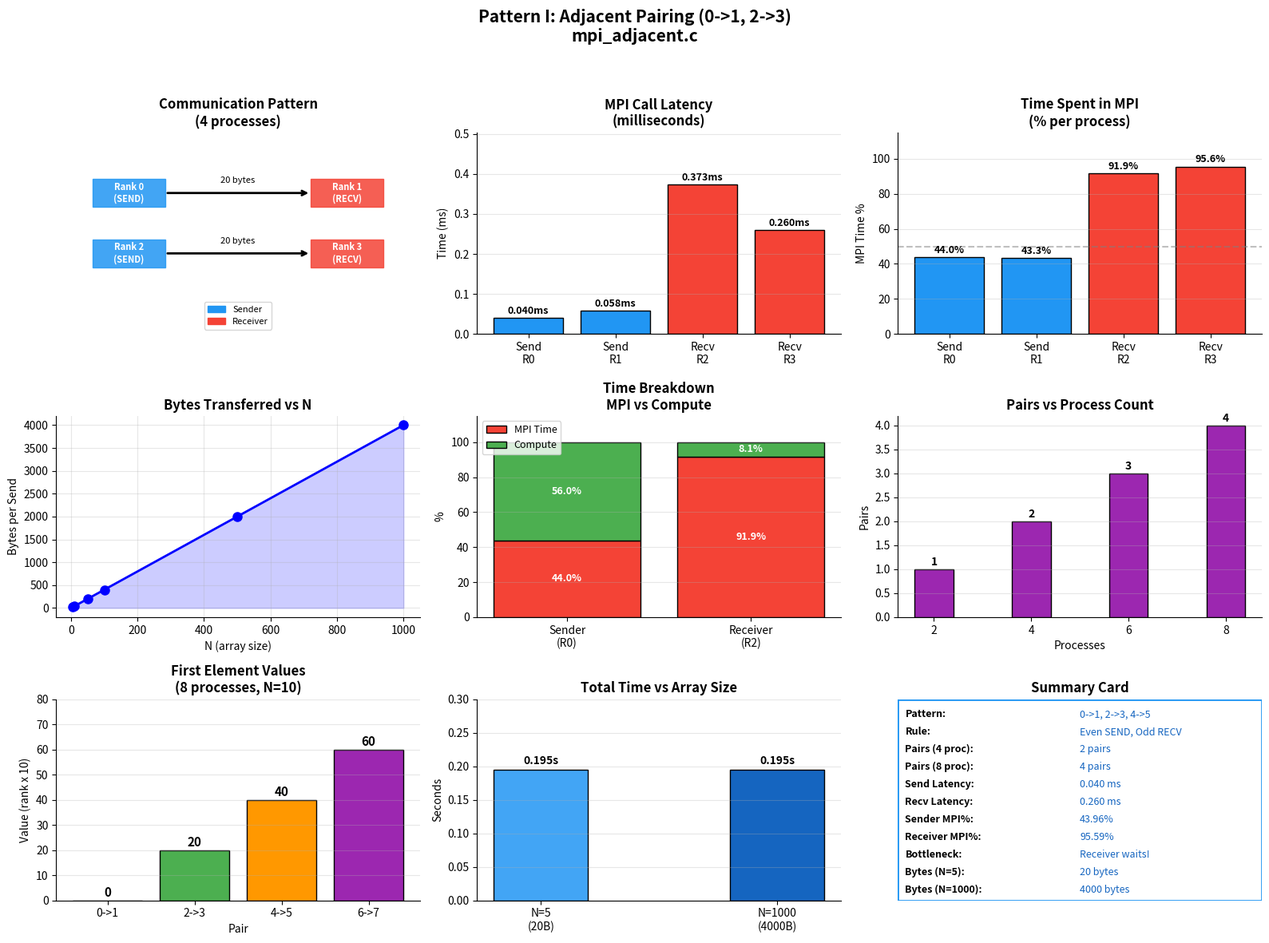

Python code for this plot: (Note: this script raises an exception after producing the figure.)
import matplotlib
matplotlib.use('Agg')
import matplotlib.pyplot as plt
import matplotlib.patches as mpatches
import numpy as np
import os

print("=" * 65)
print("   PATTERN I: ADJACENT PAIRING - mpi_adjacent.c")
print("=" * 65)
print()
print("Pattern: Process i sends to Process i+1")
print("Pairs  : 0->1, 2->3, 4->5, 6->7 ...")
print("Rule   : Even ranks SEND, Odd ranks RECEIVE")
print()
print("With 4 processes:")
print("  Rank 0 -> Rank 1  (even sends to next)")
print("  Rank 2 -> Rank 3  (even sends to next)")
print()
print("With 8 processes:")
print("  Rank 0->1, 2->3, 4->5, 6->7")
print()
mpip = {"Send R0":0.040,"Send R1":0.058,"Recv R2":0.373,"Recv R3":0.260}
mpi_pct = {"Send R0":43.96,"Send R1":43.28,"Recv R2":91.87,"Recv R3":95.59}
print(f"  {'Process':<12} {'Time(ms)':>10} {'MPI%':>8}")
print(f"  {'-'*12} {'-'*10} {'-'*8}")
for k in mpip:
    print(f"  {k:<12} {mpip[k]:>10.3f} {mpi_pct[k]:>8.2f}%")
print()
print("KEY FINDINGS:")
print("  Senders  : ~44% time in MPI")
print("  Receivers: ~95% time in MPI (BOTTLENECK - waiting!)")
print("  Send latency : 0.040 ms")
print("  Recv latency : 0.260 ms")
print()

fig = plt.figure(figsize=(16,12))
fig.suptitle('Pattern I: Adjacent Pairing (0->1, 2->3)\nmpi_adjacent.c', fontsize=15, fontweight='bold')
colors_role = ['#2196F3','#2196F3','#F44336','#F44336']

ax1 = fig.add_subplot(3,3,1)
ax1.set_xlim(0,10); ax1.set_ylim(0,10); ax1.axis('off')
ax1.set_title('Communication Pattern\n(4 processes)', fontweight='bold')
for x,y,lbl,c in [(2,7,'Rank 0\n(SEND)','#2196F3'),(8,7,'Rank 1\n(RECV)','#F44336'),(2,4,'Rank 2\n(SEND)','#2196F3'),(8,4,'Rank 3\n(RECV)','#F44336')]:
    ax1.add_patch(plt.Rectangle((x-1,y-0.7),2,1.4,color=c,alpha=0.85,zorder=3))
    ax1.text(x,y,lbl,ha='center',va='center',fontsize=8,color='white',fontweight='bold',zorder=4)
ax1.annotate('',xy=(7,7),xytext=(3,7),arrowprops=dict(arrowstyle='->',color='black',lw=2))
ax1.text(5,7.5,'20 bytes',ha='center',fontsize=8)
ax1.annotate('',xy=(7,4),xytext=(3,4),arrowprops=dict(arrowstyle='->',color='black',lw=2))
ax1.text(5,4.5,'20 bytes',ha='center',fontsize=8)
ax1.legend(handles=[mpatches.Patch(color='#2196F3',label='Sender'),mpatches.Patch(color='#F44336',label='Receiver')],loc='lower center',fontsize=8)

ax2 = fig.add_subplot(3,3,2)
calls=['Send\nR0','Send\nR1','Recv\nR2','Recv\nR3']
lats=[0.040,0.058,0.373,0.260]
bars=ax2.bar(calls,lats,color=colors_role,edgecolor='black')
ax2.set_title('MPI Call Latency\n(milliseconds)',fontweight='bold')
ax2.set_ylabel('Time (ms)')
ax2.set_ylim(0,max(lats)*1.35)
for bar,v in zip(bars,lats):
    ax2.text(bar.get_x()+bar.get_width()/2,bar.get_height()+0.005,f'{v:.3f}ms',ha='center',va='bottom',fontsize=9,fontweight='bold')
ax2.grid(axis='y',alpha=0.3); ax2.spines['top'].set_visible(False); ax2.spines['right'].set_visible(False)

ax3 = fig.add_subplot(3,3,3)
pcts=[43.96,43.28,91.87,95.59]
bars=ax3.bar(calls,pcts,color=colors_role,edgecolor='black')
ax3.set_title('Time Spent in MPI\n(% per process)',fontweight='bold')
ax3.set_ylabel('MPI Time %'); ax3.set_ylim(0,115)
ax3.axhline(y=50,color='gray',linestyle='--',alpha=0.5)
for bar,v in zip(bars,pcts):
    ax3.text(bar.get_x()+bar.get_width()/2,bar.get_height()+1,f'{v:.1f}%',ha='center',va='bottom',fontsize=9,fontweight='bold')
ax3.grid(axis='y',alpha=0.3); ax3.spines['top'].set_visible(False); ax3.spines['right'].set_visible(False)

ax4 = fig.add_subplot(3,3,4)
N_vals=[5,10,50,100,500,1000]
bytes_vals=[n*4 for n in N_vals]
ax4.plot(N_vals,bytes_vals,'bo-',linewidth=2,markersize=8)
ax4.fill_between(N_vals,bytes_vals,alpha=0.2,color='blue')
ax4.set_title('Bytes Transferred vs N',fontweight='bold')
ax4.set_xlabel('N (array size)'); ax4.set_ylabel('Bytes per Send')
ax4.grid(alpha=0.3); ax4.spines['top'].set_visible(False); ax4.spines['right'].set_visible(False)

ax5 = fig.add_subplot(3,3,5)
roles=['Sender\n(R0)','Receiver\n(R2)']
mpi_t=[43.96,91.87]; comp_t=[56.04,8.13]
x=np.arange(2)
ax5.bar(x,mpi_t,label='MPI Time',color='#F44336',edgecolor='black')
ax5.bar(x,comp_t,bottom=mpi_t,label='Compute',color='#4CAF50',edgecolor='black')
ax5.set_title('Time Breakdown\nMPI vs Compute',fontweight='bold')
ax5.set_ylabel('%'); ax5.set_xticks(x); ax5.set_xticklabels(roles); ax5.set_ylim(0,115)
ax5.legend(fontsize=9)
for i,(m,c) in enumerate(zip(mpi_t,comp_t)):
    ax5.text(i,m/2,f'{m:.1f}%',ha='center',va='center',fontsize=9,color='white',fontweight='bold')
    ax5.text(i,m+c/2,f'{c:.1f}%',ha='center',va='center',fontsize=9,color='white',fontweight='bold')
ax5.grid(axis='y',alpha=0.3); ax5.spines['top'].set_visible(False); ax5.spines['right'].set_visible(False)

ax6 = fig.add_subplot(3,3,6)
procs=[2,4,6,8]; pairs=[1,2,3,4]
ax6.bar(procs,pairs,color='#9C27B0',edgecolor='black',width=0.8)
ax6.set_title('Pairs vs Process Count',fontweight='bold')
ax6.set_xlabel('Processes'); ax6.set_ylabel('Pairs'); ax6.set_xticks(procs)
for p,c in zip(procs,pairs):
    ax6.text(p,c+0.03,f'{c}',ha='center',va='bottom',fontsize=10,fontweight='bold')
ax6.grid(axis='y',alpha=0.3); ax6.spines['top'].set_visible(False); ax6.spines['right'].set_visible(False)

ax7 = fig.add_subplot(3,3,7)
pairs_8=['0->1','2->3','4->5','6->7']
first_elems=[0,20,40,60]
bars=ax7.bar(pairs_8,first_elems,color=['#2196F3','#4CAF50','#FF9800','#9C27B0'],edgecolor='black')
ax7.set_title('First Element Values\n(8 processes, N=10)',fontweight='bold')
ax7.set_xlabel('Pair'); ax7.set_ylabel('Value (rank x 10)'); ax7.set_ylim(0,80)
for bar,v in zip(bars,first_elems):
    ax7.text(bar.get_x()+bar.get_width()/2,bar.get_height()+0.5,str(v),ha='center',va='bottom',fontsize=11,fontweight='bold')
ax7.grid(axis='y',alpha=0.3); ax7.spines['top'].set_visible(False); ax7.spines['right'].set_visible(False)

ax8 = fig.add_subplot(3,3,8)
sizes=['N=5\n(20B)','N=1000\n(4000B)']
times=[0.195,0.195]
ax8.bar(sizes,times,color=['#42A5F5','#1565C0'],edgecolor='black',width=0.4)
ax8.set_title('Total Time vs Array Size',fontweight='bold')
ax8.set_ylabel('Seconds'); ax8.set_ylim(0,0.3)
for i,v in enumerate(times):
    ax8.text(i,v+0.005,f'{v:.3f}s',ha='center',va='bottom',fontsize=10,fontweight='bold')
ax8.grid(axis='y',alpha=0.3); ax8.spines['top'].set_visible(False); ax8.spines['right'].set_visible(False)

ax9 = fig.add_subplot(3,3,9); ax9.axis('off')
summary=[('Pattern','0->1, 2->3, 4->5'),('Rule','Even SEND, Odd RECV'),('Pairs (4 proc)','2 pairs'),('Pairs (8 proc)','4 pairs'),('Send Latency','0.040 ms'),('Recv Latency','0.260 ms'),('Sender MPI%','43.96%'),('Receiver MPI%','95.59%'),('Bottleneck','Receiver waits!'),('Bytes (N=5)','20 bytes'),('Bytes (N=1000)','4000 bytes')]
y=0.95
for l,v in summary:
    ax9.text(0.02,y,f'{l}:',fontsize=9,fontweight='bold',transform=ax9.transAxes,va='top')
    ax9.text(0.50,y,v,fontsize=9,transform=ax9.transAxes,va='top',color='#1565C0')
    y-=0.087
ax9.set_title('Summary Card',fontweight='bold')
ax9.add_patch(plt.Rectangle((0,0),1,1,fill=False,edgecolor='#2196F3',linewidth=2,transform=ax9.transAxes))

plt.tight_layout(rect=[0,0,1,0.95])
out=os.path.expanduser('~/Downloads/adjacent_results.png')
plt.savefig(out,dpi=150,bbox_inches='tight')
plt.close()
print(f"Graph saved: {out}")
